Labelled photos from "spectrograms", an image-classification folder in eerhs/GuitarNeXt. The possible labels are: blues, classical, country, disco, hip-hop, jazz, metal, pop, reggae, rock.

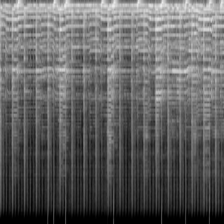
Label: rock

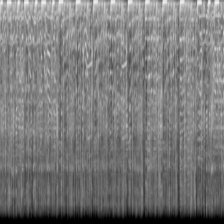
Label: hip-hop

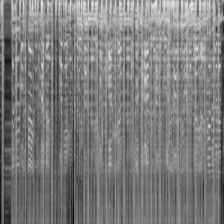
Label: pop

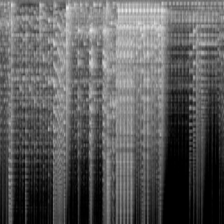
Label: jazz

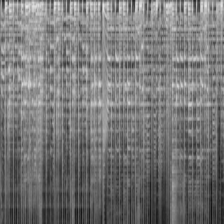
Label: disco

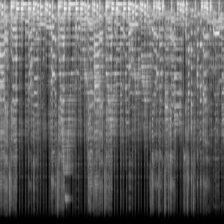
Label: reggae
